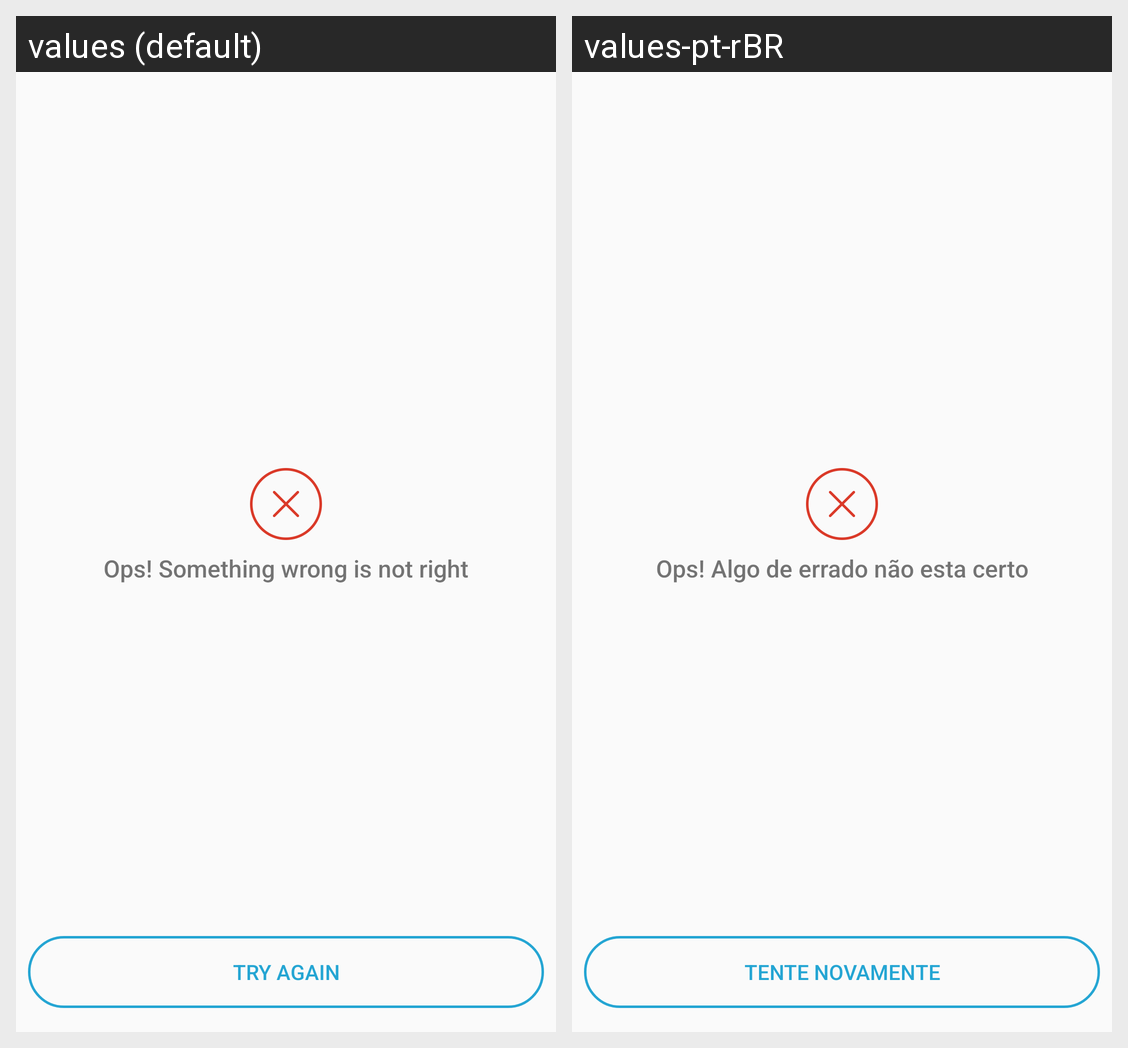

The Android screen above is rendered under two locales of the same app. Produce the string resources it draws, with the default and per-locale values.
Android screen res/layout/container_error.xml rendered under 2 locales, left to right: values (default), values-pt-rBR. Device: Nexus 5 (rendered at 1080×1920; each locale shown at half size, 540×960, under a caption strip naming it); theme AppTheme.
Strings drawn on this screen, with the default value and each locale's value (text and hints the layout hard-codes, and strings that could not be matched under every locale, appear in the picture but are not listed):

error_title
  values: Ops! Something wrong is not right
  values-pt-rBR: Ops! Algo de errado não esta certo

text_try_again
  values: Try Again
  values-pt-rBR: Tente novamente
